Image classification data set "main" (CodeFreak2186/deeptech2026-Quadbits on GitHub). Class labels (7): bridge defect, clean - no defect, etch defect, open circuit defect, particle contamination, scratch defect, thermal defect.

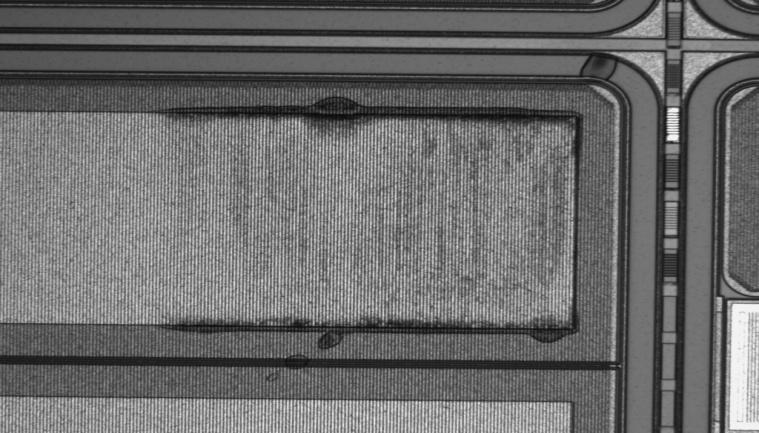
Label: thermal defect

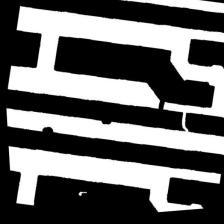
Label: open circuit defect

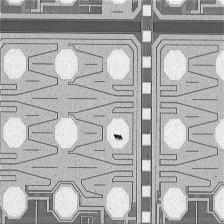
Label: particle contamination

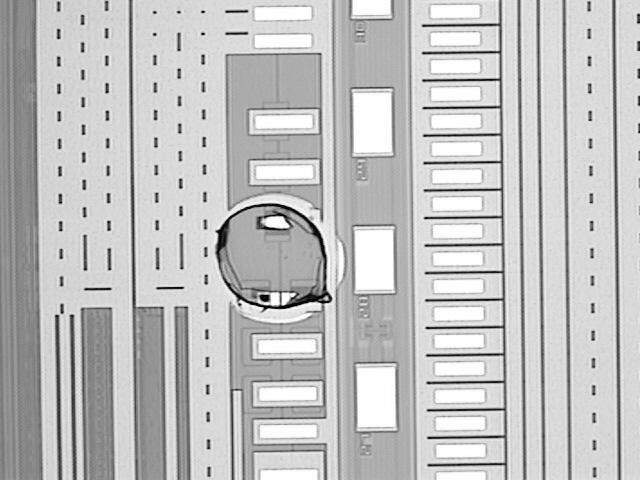
Label: etch defect

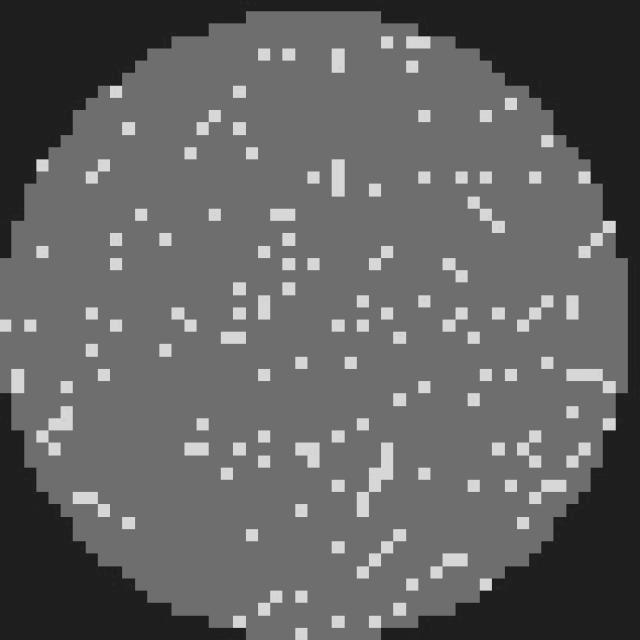
Label: clean - no defect

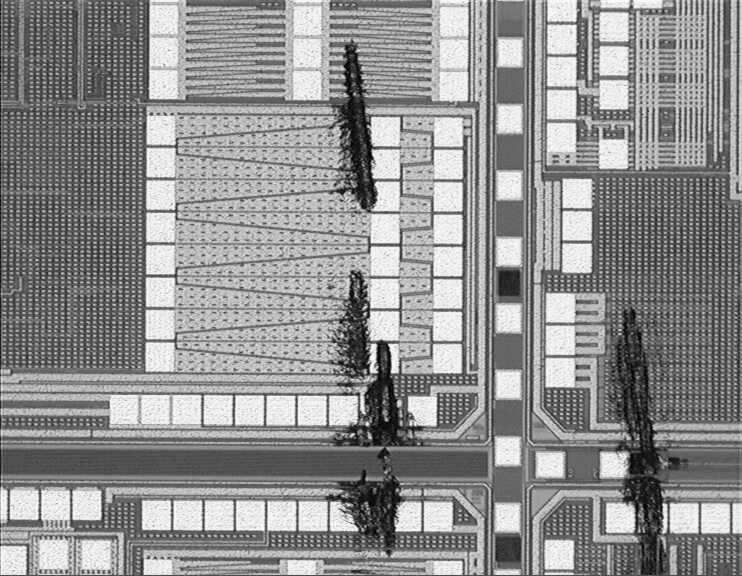
Label: scratch defect
